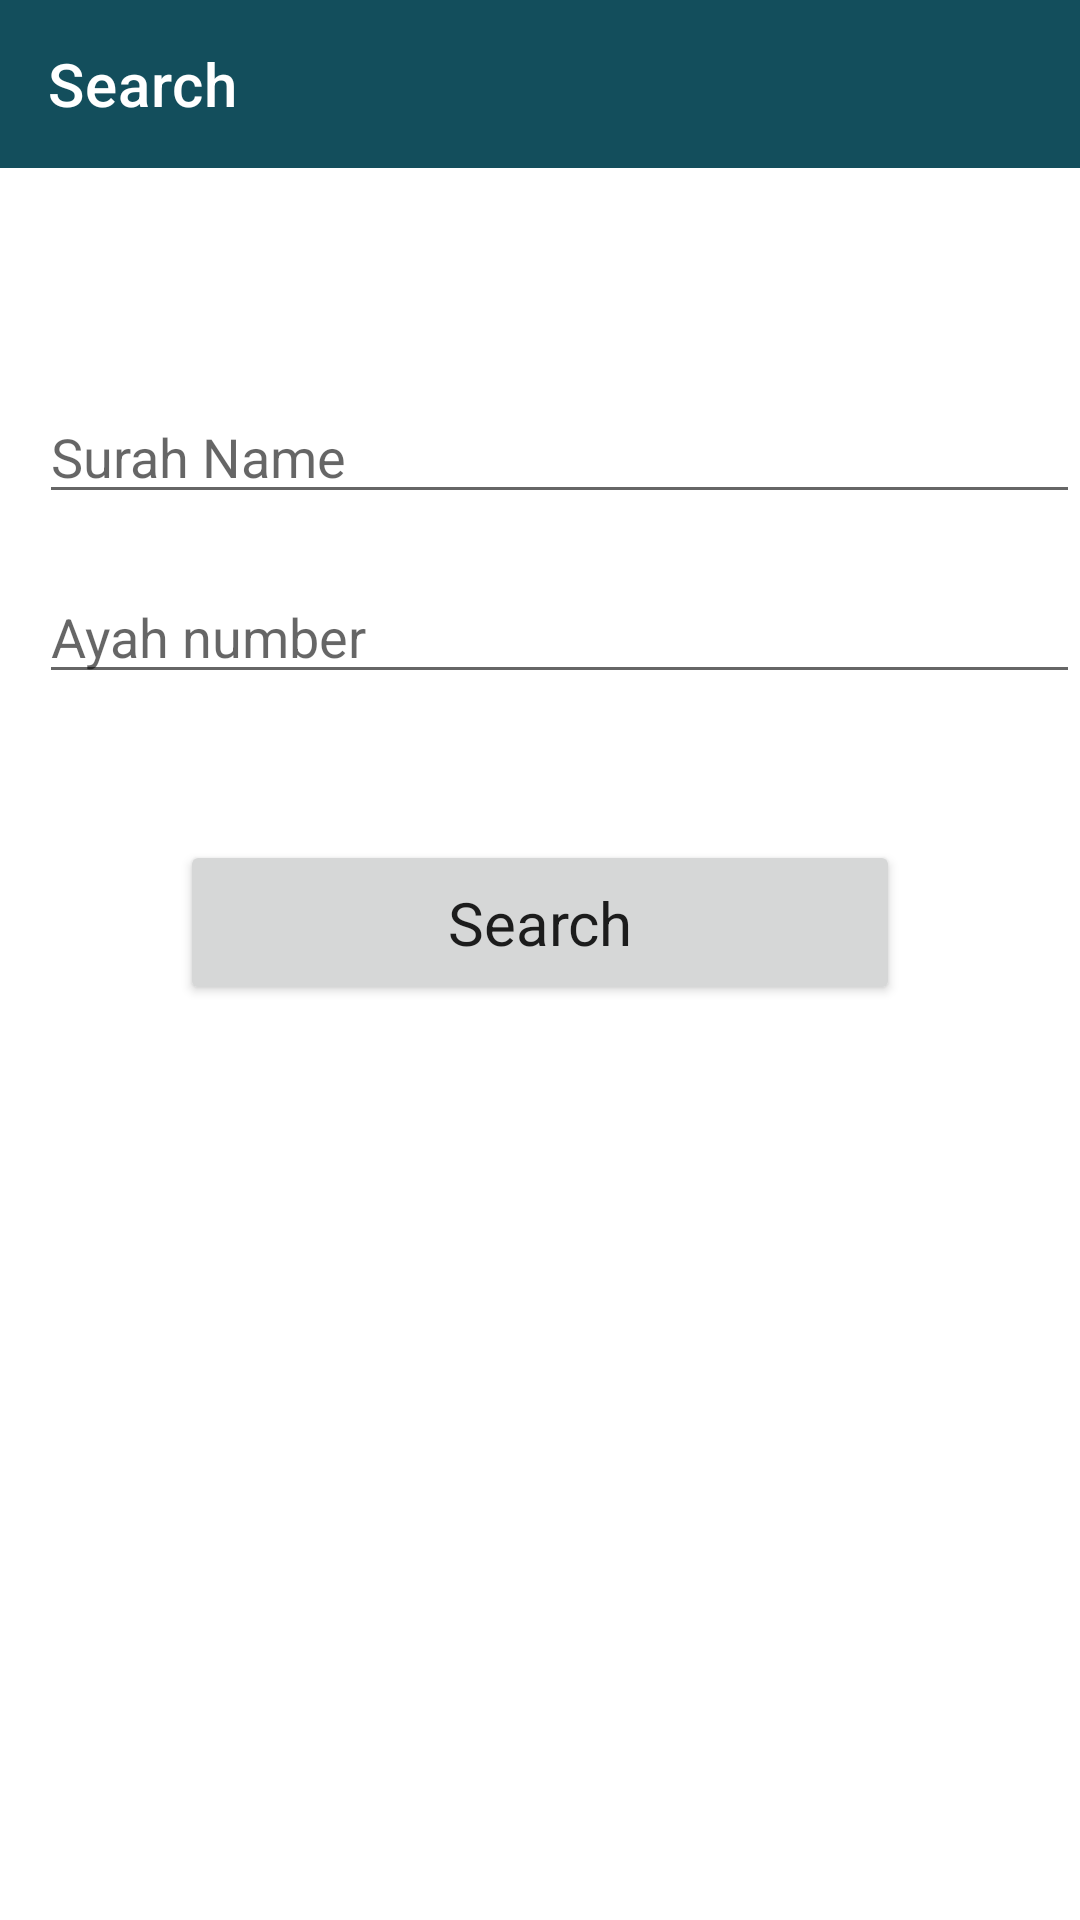

The Android layout XML behind this screen, and the referenced resources:
<!-- AndroidManifest.xml: application theme Theme.Quran -->
<!-- res/layout/activity_search.xml -->
<?xml version="1.0" encoding="utf-8"?>
<androidx.drawerlayout.widget.DrawerLayout xmlns:android="http://schemas.android.com/apk/res/android"

    xmlns:app="http://schemas.android.com/apk/res-auto"
    xmlns:tools="http://schemas.android.com/tools"
    android:id="@+id/drawer"
    android:layout_width="match_parent"
    android:layout_height="match_parent"
    tools:context=".HomeActivity"
    tools:openDrawer="start">


    <RelativeLayout
        android:layout_width="wrap_content"
        android:layout_height="wrap_content">

        <EditText
            android:id="@+id/surahName"
            android:layout_width="wrap_content"
            android:layout_height="wrap_content"
            android:layout_marginLeft="13dp"
            android:layout_marginTop="130dp"
            android:ems="18"
            android:gravity="start|top"
            android:hint="Surah Name"
            android:inputType="textMultiLine" />

        <androidx.appcompat.widget.Toolbar
            android:id="@+id/tollbar"
            android:layout_width="match_parent"
            android:layout_height="wrap_content"
            android:background="#134e5c"
            app:title="Search"
            app:titleTextColor="@color/cardview_light_background" />

        <EditText
            android:id="@+id/ayahNumber"
            android:layout_width="wrap_content"
            android:layout_height="wrap_content"
            android:layout_marginLeft="13dp"
            android:layout_marginTop="190dp"
            android:ems="18"
            android:gravity="start|top"
            android:hint="Ayah number"
            android:inputType="textMultiLine" />

        <Button
            android:id="@+id/searchButton"
            android:layout_width="match_parent"
            android:layout_height="55dp"
            android:layout_marginLeft="60dp"
            android:layout_marginTop="280dp"
            android:layout_marginRight="60dp"
            android:fontFamily="sans-serif"
            android:text="Search"
            android:textAllCaps="false"
            android:textSize="20sp"
            app:cornerRadius="?attr/listPreferredItemHeight" />

    </RelativeLayout>

    <com.google.android.material.navigation.NavigationView
        android:id="@+id/nav_view"
        android:layout_width="wrap_content"
        android:layout_height="match_parent"
        android:layout_gravity="start"

        app:headerLayout="@layout/header"
        app:menu="@menu/main_menu"
        tools:ignore="MissingConstraints" />


</androidx.drawerlayout.widget.DrawerLayout>
<!-- res/layout/header.xml (included above) -->
<?xml version="1.0" encoding="utf-8"?>
<LinearLayout xmlns:android="http://schemas.android.com/apk/res/android"
    android:layout_width="match_parent"
    android:layout_height="match_parent"
    android:orientation="vertical">
    
    
    
    
    

    <TextView
        android:layout_width="wrap_content"
        android:layout_height="170dp"
        android:textColor="@color/white"
        android:background="@drawable/quran"
        android:textSize="30sp" />

    
    
    
    
    
    
    
</LinearLayout>
<!-- resources referenced by this layout -->
<resources>
  <!-- drawable quran: jpg bitmap (drawable-v24, 9217 bytes) -->
  <style name="Theme.Quran" parent="Theme.MaterialComponents.DayNight.NoActionBar">
          
          <item name="colorPrimary">#134e5c</item>
          <item name="colorPrimaryVariant">#134e5c</item>
          <item name="colorOnPrimary">@color/white</item>
          
          <item name="colorSecondary">@color/teal_200</item>
          <item name="colorSecondaryVariant">@color/teal_700</item>
          <item name="colorOnSecondary">@color/black</item>
          
          <item name="android:statusBarColor" tools:targetApi="l">?attr/colorPrimaryVariant</item>
          
          <item name="drawerArrowStyle">@style/DrawerIcon</item>
      </style>
  <style name="DrawerIcon" parent="Widget.AppCompat.DrawerArrowToggle">
          <item name="color">@color/white</item>
      </style>
  <!-- not gathered from this repository: default colours our renderer supplied (Android Studio template values) -->
  <color name="teal_200">#FF03DAC5</color>
  <color name="teal_700">#FF018786</color>
  <color name="black">#FF000000</color>
  <color name="white">#FFFFFFFF</color>
</resources>
